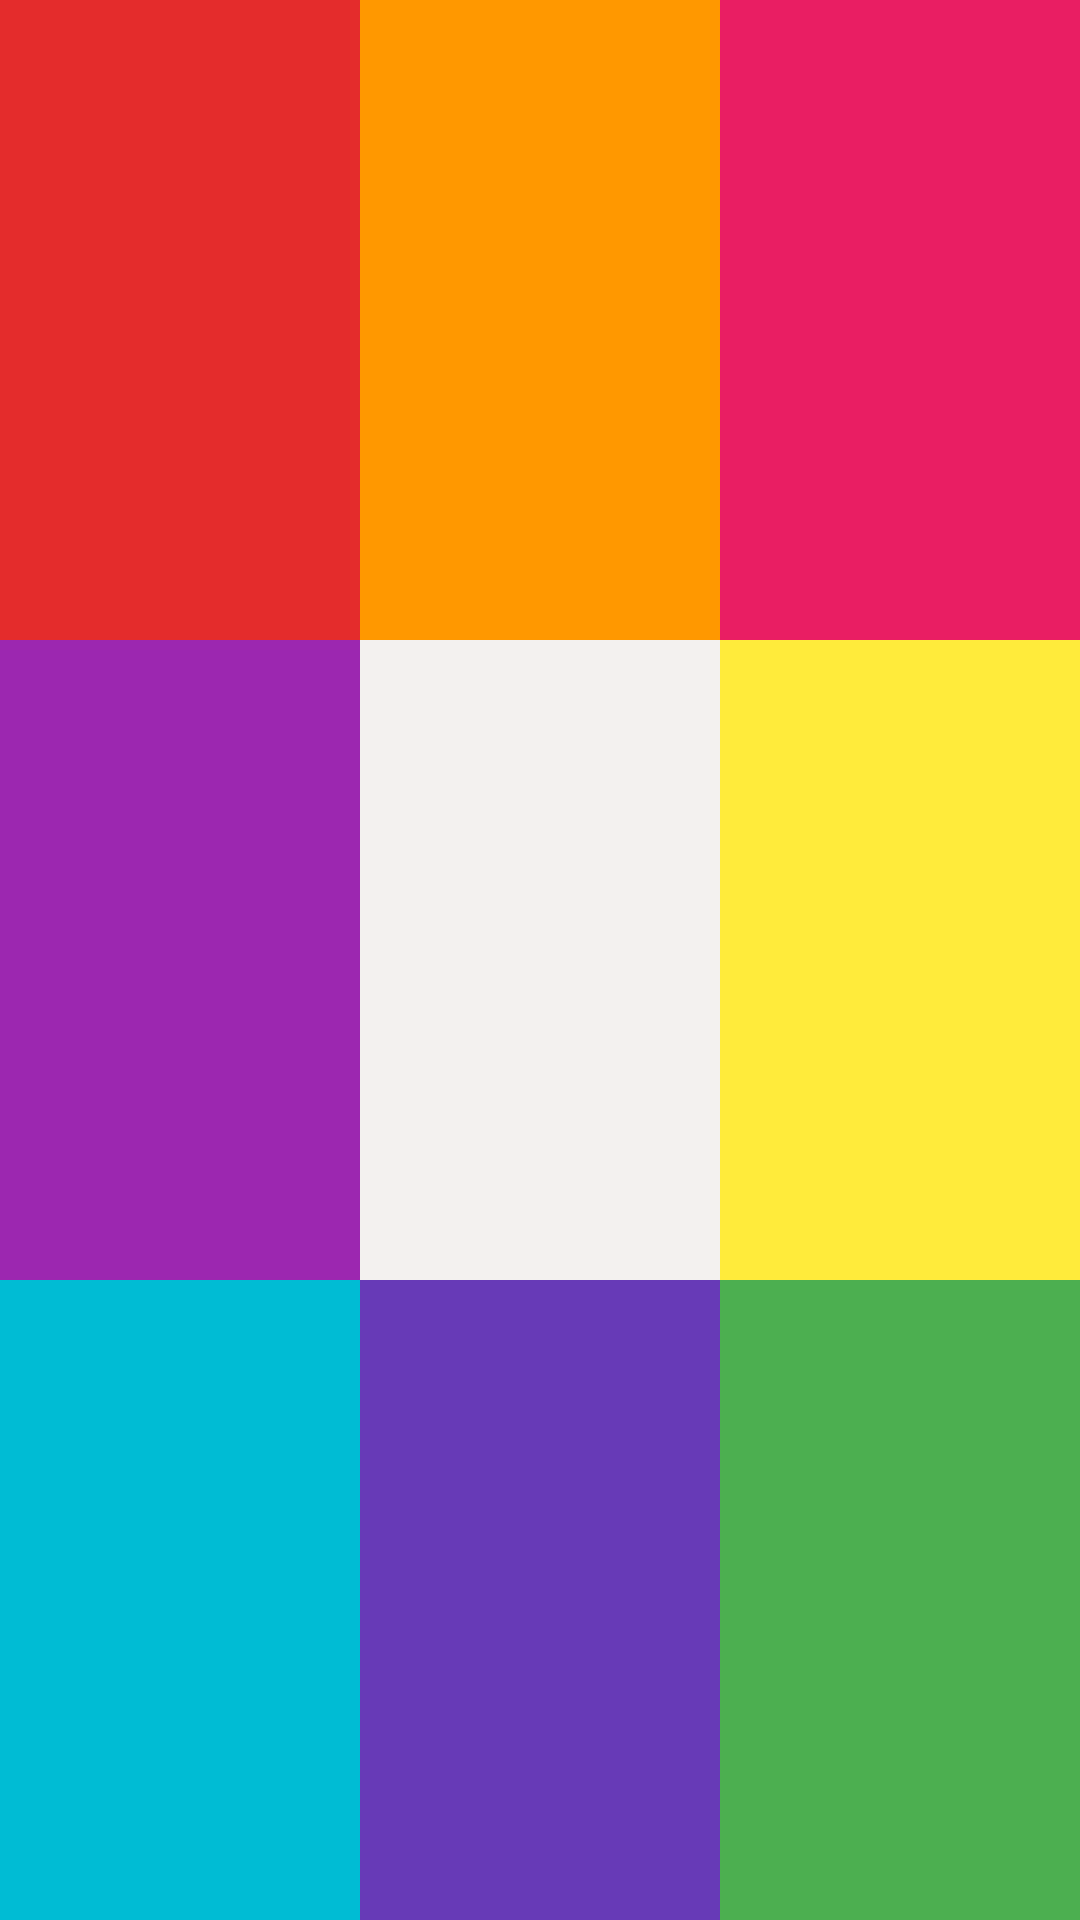

Write the Android layout XML for this screen, with the resource values it uses.
<!-- AndroidManifest.xml: application theme MyTheme -->
<!-- res/layout/linear_layout1.xml -->
<?xml version="1.0" encoding="utf-8"?>
<LinearLayout xmlns:android="http://schemas.android.com/apk/res/android"
    android:layout_width="match_parent"
    android:layout_height="match_parent"
    android:gravity="center"
    android:orientation="vertical"
    >

    <LinearLayout
        android:layout_width="match_parent"
        android:layout_height="0dp"
        android:layout_weight="1"
        android:orientation="horizontal"
        >
        <TextView
            android:layout_width="0dp"
            android:layout_height="match_parent"
            android:layout_weight="1"
            android:background="#E42C2C"

            />
        <TextView
            android:layout_width="0dp"
            android:layout_height="match_parent"
            android:layout_weight="1"
            android:background="#FF9800"

            />
        <TextView
            android:layout_width="0dp"
            android:layout_height="match_parent"
            android:layout_weight="1"
            android:background="#E91E63"

            />

    </LinearLayout>


    <LinearLayout
        android:layout_width="match_parent"
        android:layout_height="0dp"
        android:layout_weight="1"
        android:orientation="horizontal"
        >
        <TextView
            android:layout_width="0dp"
            android:layout_height="match_parent"
            android:layout_weight="1"
            android:background="#9C27B0"

            />
        <TextView
            android:layout_width="0dp"
            android:layout_height="match_parent"
            android:layout_weight="1"
            android:background="#F3F1EF"

            />
        <TextView
            android:layout_width="0dp"
            android:layout_height="match_parent"
            android:layout_weight="1"
            android:background="#FFEB3B"

            />

    </LinearLayout>
    <LinearLayout
        android:layout_width="match_parent"
        android:layout_height="0dp"
        android:layout_weight="1"
        android:orientation="horizontal"
        >
        <TextView
            android:layout_width="0dp"
            android:layout_height="match_parent"
            android:layout_weight="1"
            android:background="#00BCD4"

            />
        <TextView
            android:layout_width="0dp"
            android:layout_height="match_parent"
            android:layout_weight="1"
            android:background="#673AB7"

            />
        <TextView
            android:layout_width="0dp"
            android:layout_height="match_parent"
            android:layout_weight="1"
            android:background="#4CAF50"

            />

    </LinearLayout>






</LinearLayout>
<!-- resources referenced by this layout -->
<resources>
  <style name="MyTheme" parent="Base.Theme.AppCompat.Light.DarkActionBar">
          
          <item name="colorPrimary">@color/colorPrimary</item>
          <item name="colorPrimaryDark">@color/colorPrimaryDark</item>
          <item name="colorAccent">@color/colorAccent</item>
          <item name="windowNoTitle">true</item>
  
      </style>
  <color name="colorPrimary">#6200EE</color>
  <color name="colorPrimaryDark">#3700B3</color>
  <color name="colorAccent">#03DAC5</color>
</resources>
